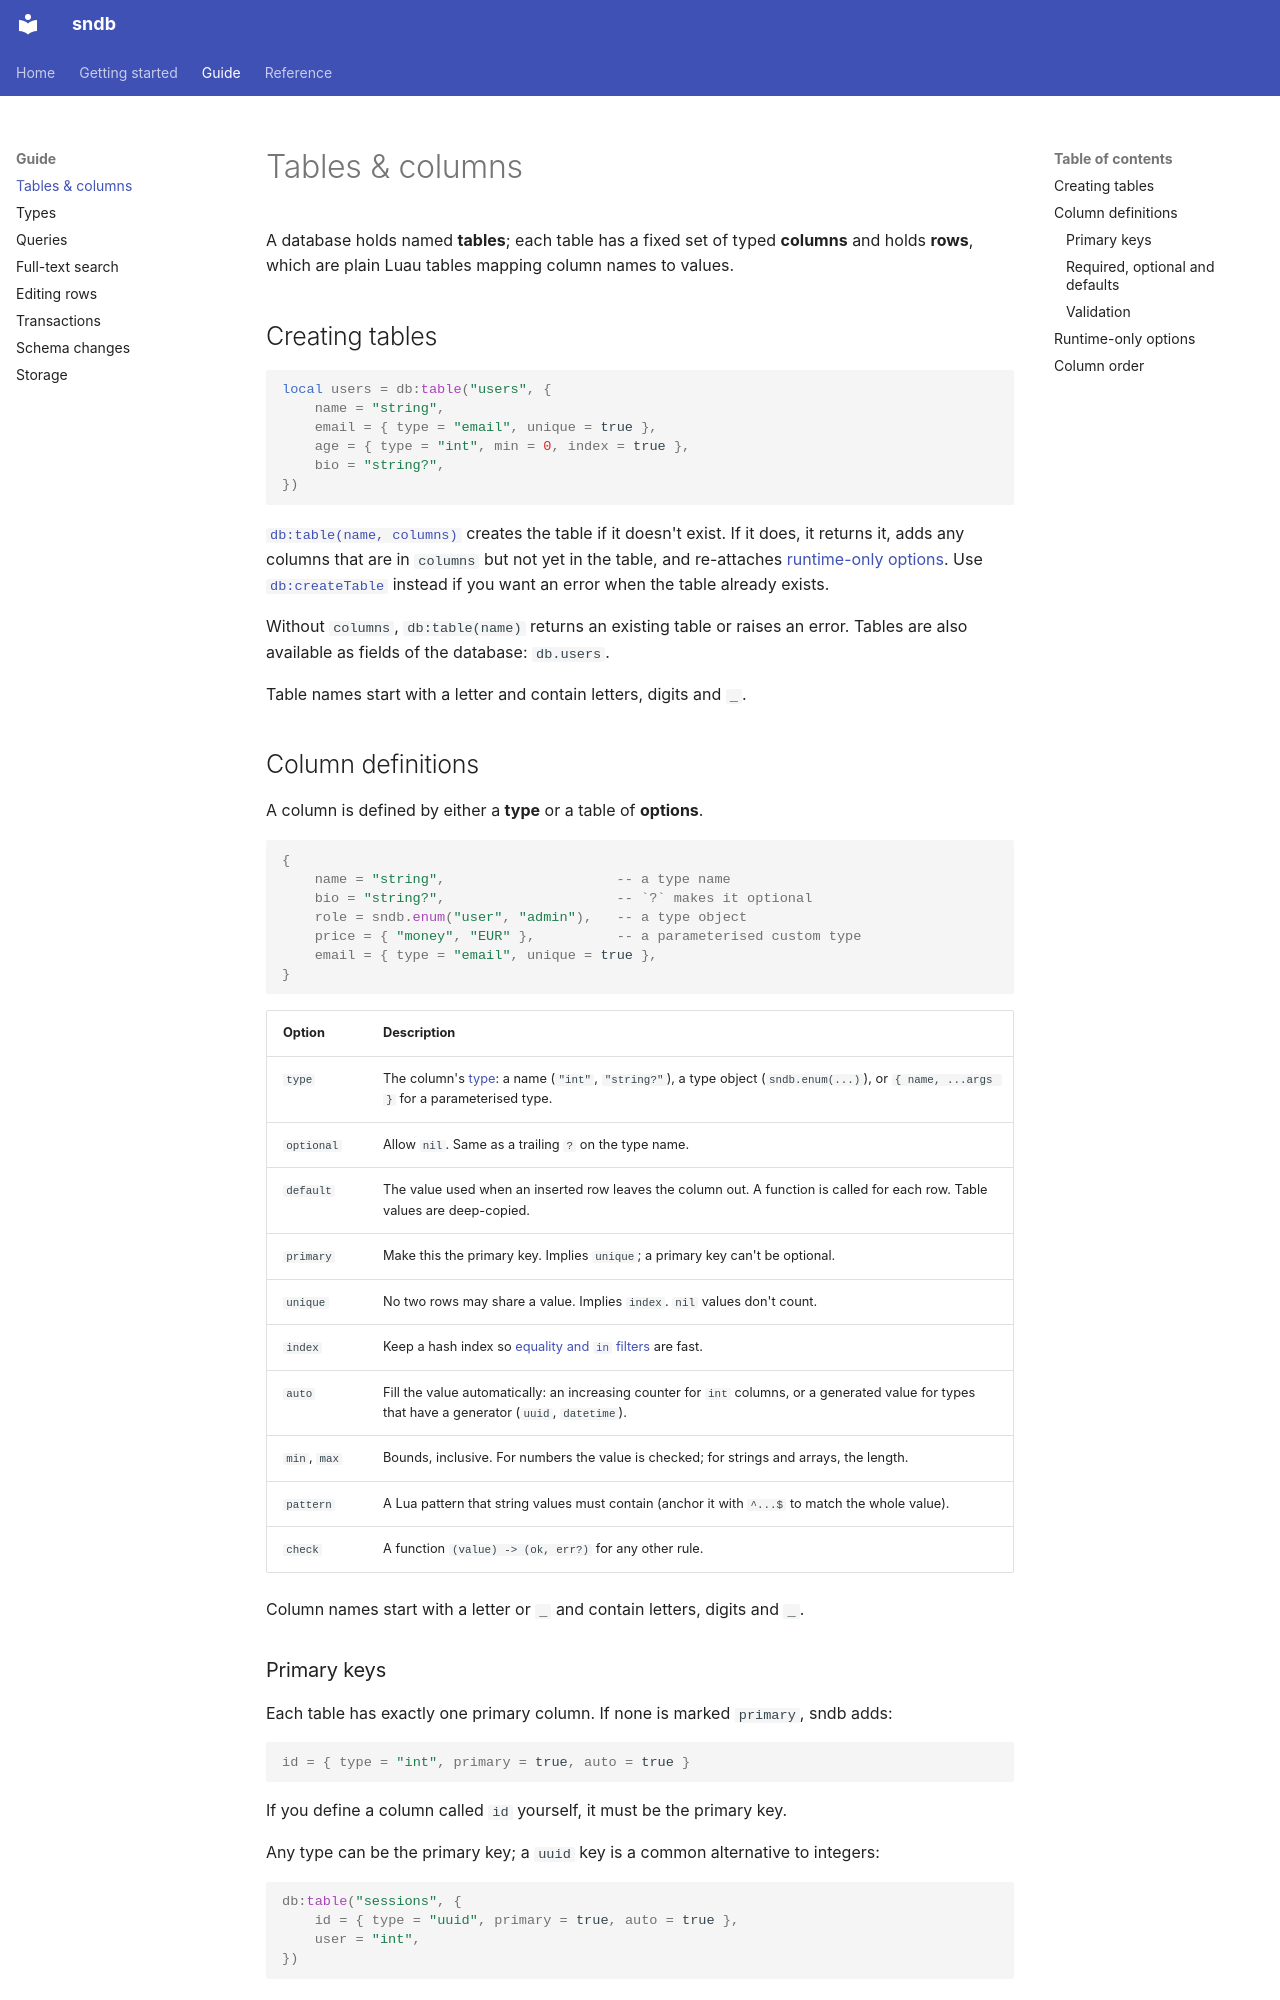

repository: loopy5418/sndb-docs · page: guide/tables/index.html · generator: mkdocs

# Tables & columns

A database holds named **tables**; each table has a fixed set of typed **columns** and holds **rows**,
which are plain Luau tables mapping column names to values.

## Creating tables

```luau
local users = db:table("users", {
	name = "string",
	email = { type = "email", unique = true },
	age = { type = "int", min = 0, index = true },
	bio = "string?",
})
```

[`db:table(name, columns)`](../reference/database.md#table) creates the table if it doesn't exist. If it
does, it returns it, adds any columns that are in `columns` but not yet in the table, and re-attaches
[runtime-only options](#runtime-only-options). Use [`db:createTable`](../reference/database.md#createtable)
instead if you want an error when the table already exists.

Without `columns`, `db:table(name)` returns an existing table or raises an error. Tables are also available
as fields of the database: `db.users`.

Table names start with a letter and contain letters, digits and `_`.

## Column definitions

A column is defined by either a **type** or a table of **options**.

```luau
{
	name = "string",                     -- a type name
	bio = "string?",                     -- `?` makes it optional
	role = sndb.enum("user", "admin"),   -- a type object
	price = { "money", "EUR" },          -- a parameterised custom type
	email = { type = "email", unique = true },
}
```

| Option     | Description |
| ---------- | ----------- |
| `type`     | The column's [type](types.md): a name (`"int"`, `"string?"`), a type object (`sndb.enum(...)`), or `{ name, ...args }` for a parameterised type. |
| `optional` | Allow `nil`. Same as a trailing `?` on the type name. |
| `default`  | The value used when an inserted row leaves the column out. A function is called for each row. Table values are deep-copied. |
| `primary`  | Make this the primary key. Implies `unique`; a primary key can't be optional. |
| `unique`   | No two rows may share a value. Implies `index`. `nil` values don't count. |
| `index`    | Keep a hash index so [equality and `in` filters](queries.md#indexes) are fast. |
| `auto`     | Fill the value automatically: an increasing counter for `int` columns, or a generated value for types that have a generator (`uuid`, `datetime`). |
| `min`, `max` | Bounds, inclusive. For numbers the value is checked; for strings and arrays, the length. |
| `pattern`  | A Lua pattern that string values must contain (anchor it with `^...$` to match the whole value). |
| `check`    | A function `(value) -> (ok, err?)` for any other rule. |

Column names start with a letter or `_` and contain letters, digits and `_`.
